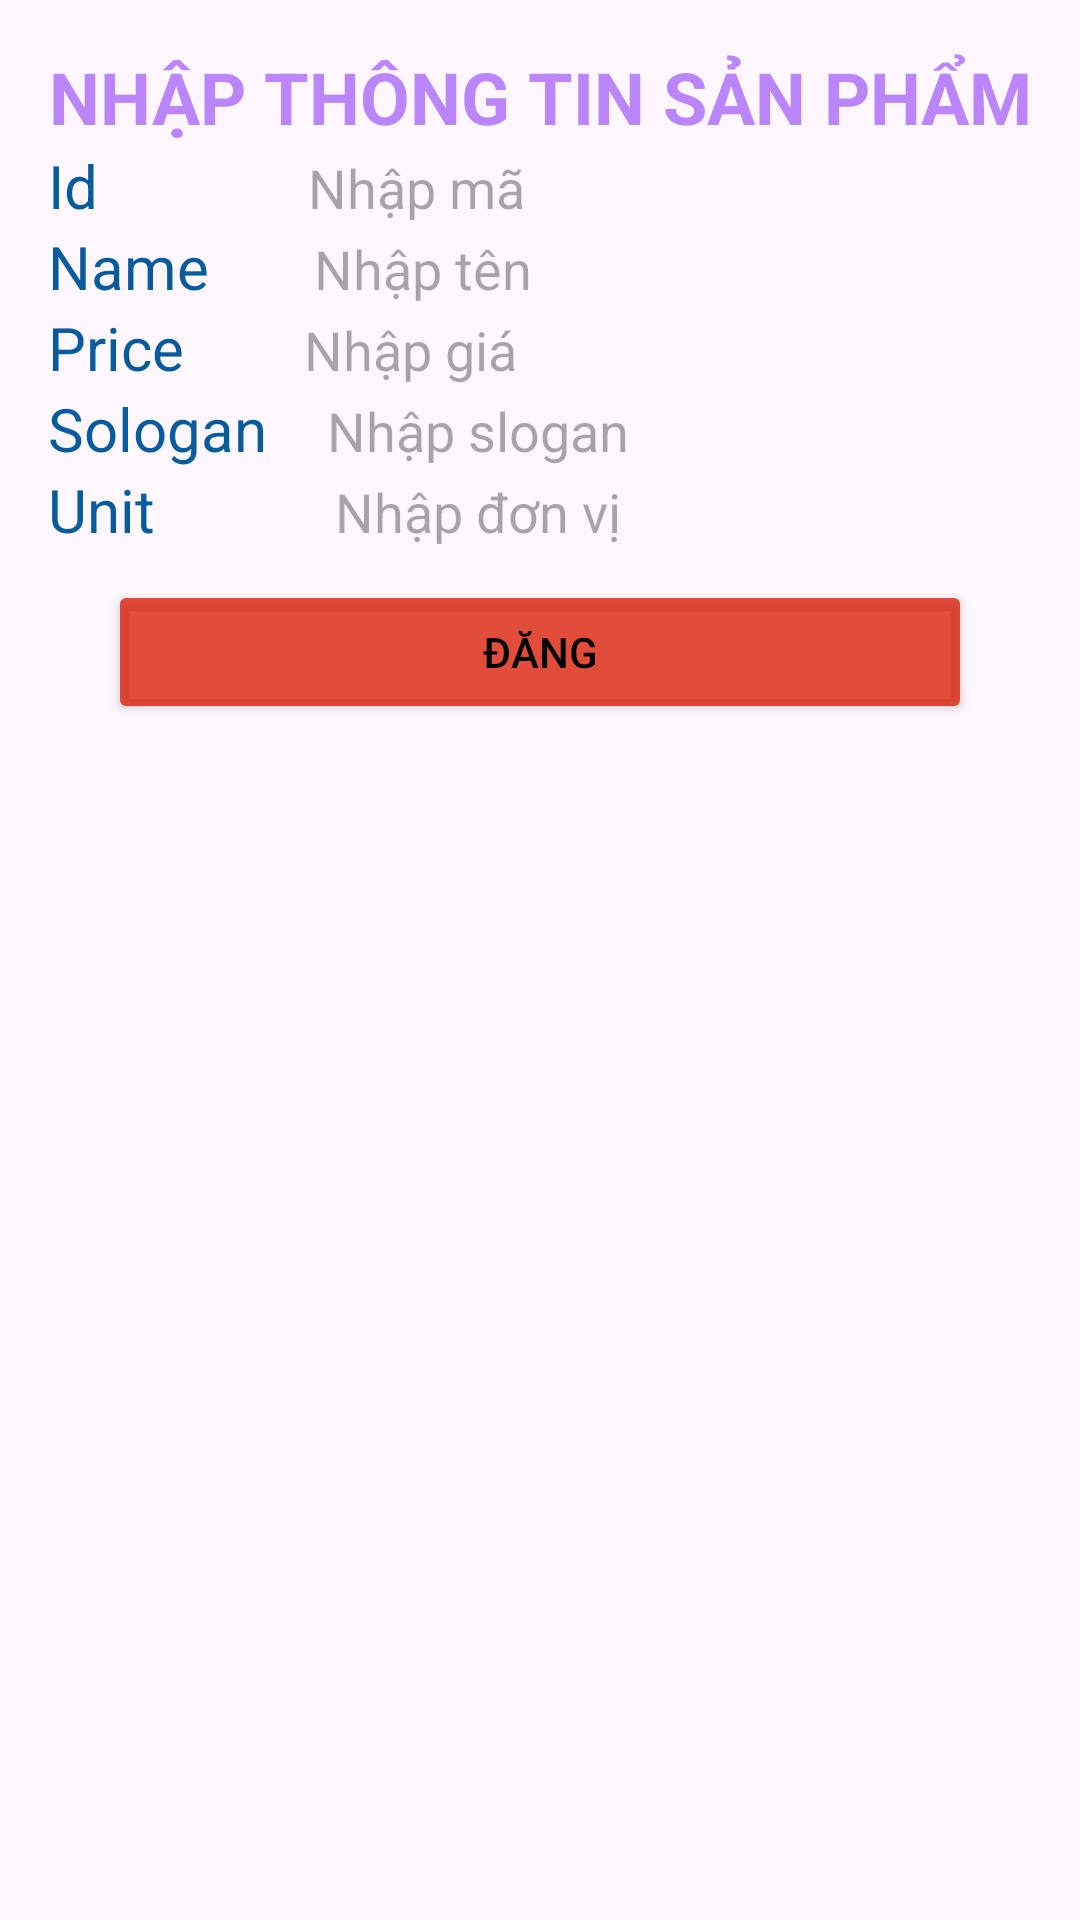

Here is an Android app screen rendered from its layout file. Give the layout XML and the strings, colors and styles it references.
<!-- AndroidManifest.xml: application theme Theme.Baitap -->
<!-- res/layout/activity_lab2bai2.xml -->
<?xml version="1.0" encoding="utf-8"?>
<LinearLayout xmlns:android="http://schemas.android.com/apk/res/android"
    android:layout_width="match_parent"
    android:layout_height="match_parent"
    android:id="@+id/main"
    android:orientation="vertical"
    android:padding="16dp">


    <TextView
        android:layout_width="match_parent"
        android:layout_height="wrap_content"
        android:text="NHẬP THÔNG TIN SẢN PHẨM"
        android:textSize="24sp"
        android:textColor="@color/purple_200"
        android:textStyle="bold"
        android:textAlignment="center" />
    <LinearLayout
        android:layout_width="wrap_content"
        android:layout_height="wrap_content">
        <TextView
            android:layout_width="wrap_content"
            android:layout_height="wrap_content"
            android:text="Id"
            android:textColor="#085C9E"
            android:layout_marginRight="70sp"
            android:textSize="20sp"/>
        <EditText
            android:id="@+id/edtMa"
            android:layout_width="match_parent"
            android:layout_height="wrap_content"
            android:hint="Nhập mã"
            android:background="@drawable/shape_"
            android:inputType="number" />
    </LinearLayout>
    <LinearLayout
        android:layout_width="wrap_content"
        android:layout_height="wrap_content">
        <TextView
            android:layout_width="wrap_content"
            android:layout_height="wrap_content"
            android:text="Name"
            android:textColor="#085C9E"
            android:layout_marginRight="35sp"
            android:textSize="20sp"/>
        <EditText
            android:id="@+id/edtTen"
            android:layout_width="match_parent"
            android:layout_height="wrap_content"
            android:background="@drawable/shape_"
            android:hint="Nhập tên" />
    </LinearLayout>
    <LinearLayout
        android:layout_width="wrap_content"
        android:layout_height="wrap_content">
        <TextView
            android:layout_width="wrap_content"
            android:layout_height="wrap_content"
            android:text="Price"
            android:textColor="#085C9E"
            android:layout_marginRight="40sp"
            android:textSize="20sp"/>
        <EditText
            android:id="@+id/edtGia"
            android:layout_width="match_parent"
            android:layout_height="wrap_content"
            android:background="@drawable/shape_"
            android:hint="Nhập giá" />
    </LinearLayout>
    <LinearLayout
        android:layout_width="wrap_content"
        android:layout_height="wrap_content">
        <TextView
            android:layout_width="wrap_content"
            android:layout_height="wrap_content"
            android:text="Sologan"
            android:textColor="#085C9E"
            android:layout_marginRight="20sp"
            android:textSize="20sp"/>
        <EditText
            android:id="@+id/edtSlogan"
            android:layout_width="match_parent"
            android:layout_height="wrap_content"
            android:background="@drawable/shape_"
            android:hint="Nhập slogan" />
    </LinearLayout>
    <LinearLayout
        android:layout_width="wrap_content"
        android:layout_height="wrap_content">
        <TextView
            android:layout_width="wrap_content"
            android:layout_height="wrap_content"
            android:text="Unit"
            android:textColor="#085C9E"
            android:layout_marginRight="60sp"
            android:textSize="20sp"/>
        <EditText
            android:id="@+id/unit"
            android:layout_width="match_parent"
            android:layout_height="wrap_content"
            android:background="@drawable/shape_"
            android:hint="Nhập đơn vị" />
    </LinearLayout>


        <Button
            android:id="@+id/btnDang"
            android:layout_width="match_parent"
            android:layout_height="wrap_content"
            android:backgroundTint="#CDDB240C"
            android:textColor="@color/black"
            android:layout_marginLeft="20dp"
            android:layout_marginRight="20dp"
            android:layout_marginTop="10dp"
            android:text="Đăng" />


</LinearLayout>
<!-- resources referenced by this layout -->
<resources>
  <color name="black">#FF000000</color>
  <color name="purple_200">#FFBB86FC</color>
  <style name="Theme.Baitap" parent="Base.Theme.Baitap" />
  <style name="Base.Theme.Baitap" parent="Theme.Material3.DayNight.NoActionBar">
          
          
      </style>
</resources>
